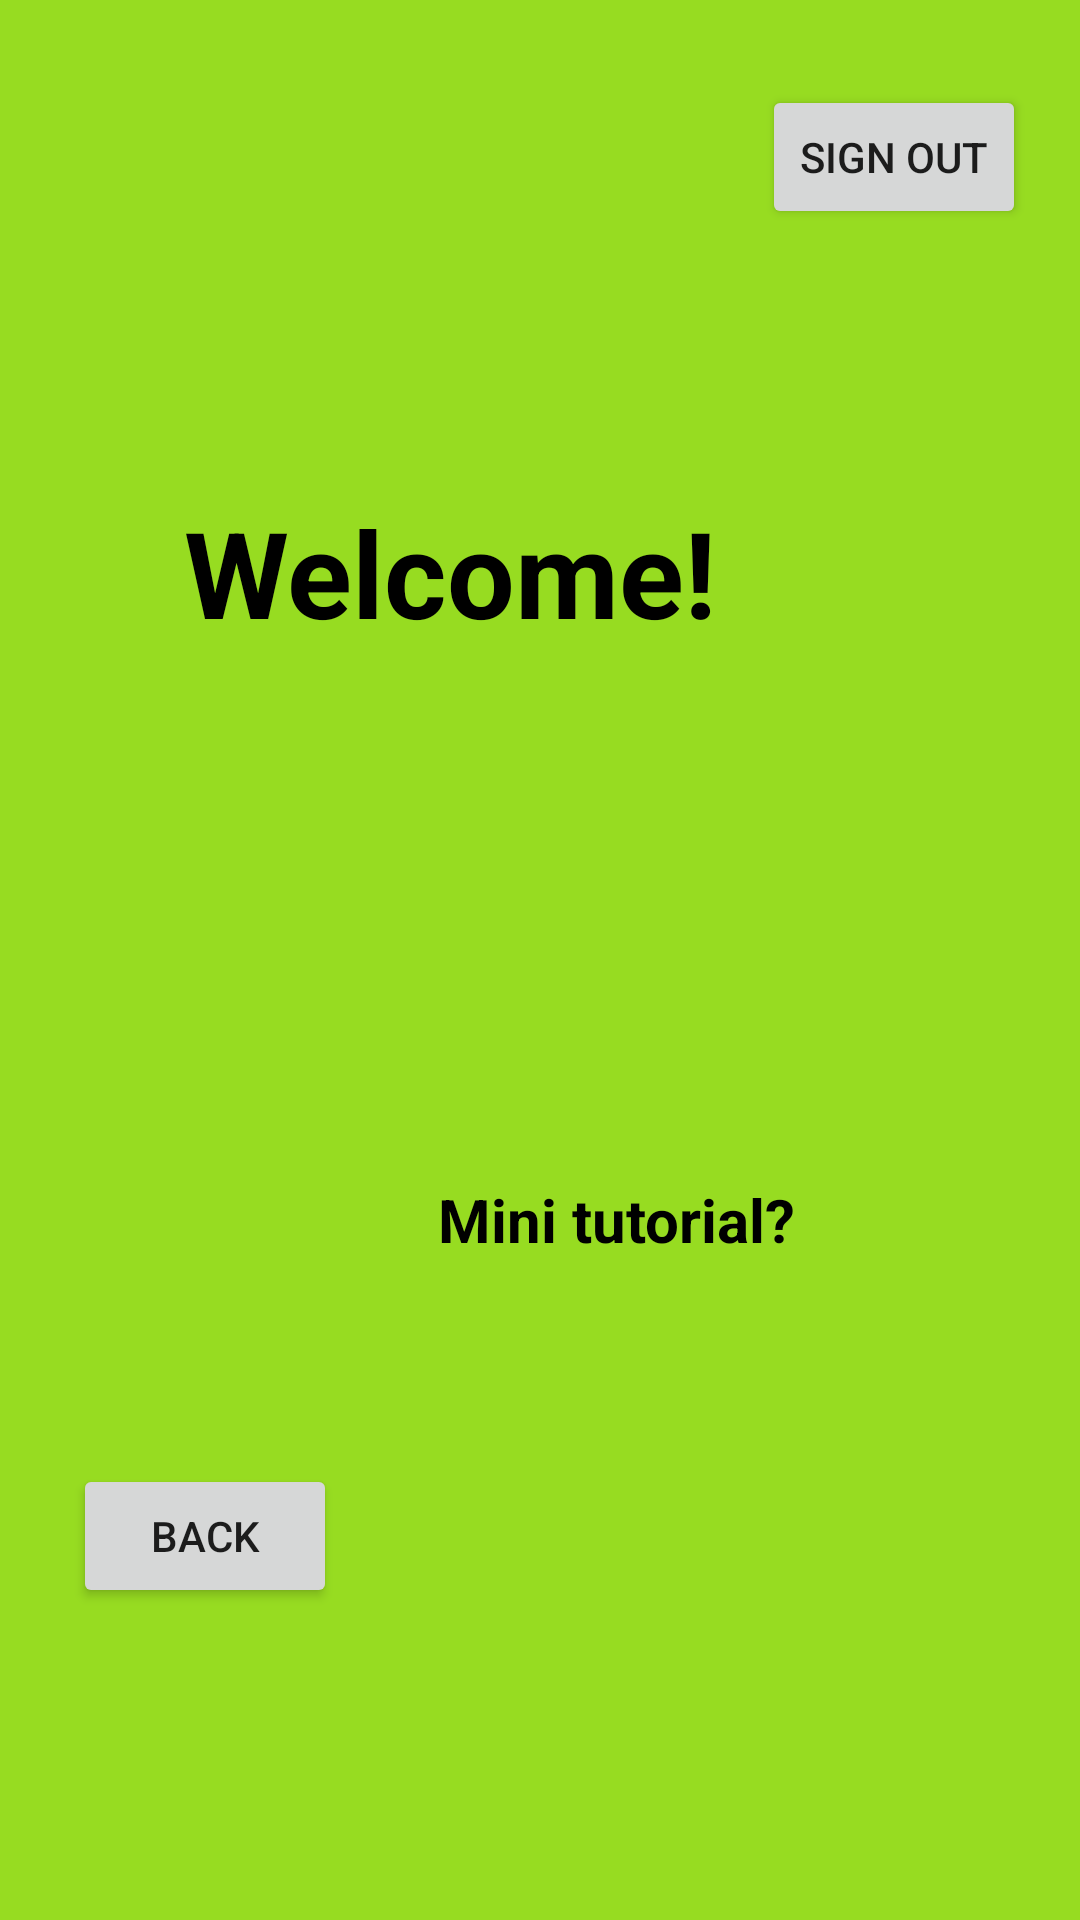

Produce the Android XML layout that renders to this screen, including the resource entries it uses.
<!-- AndroidManifest.xml: application theme Theme.Run -->
<!-- res/layout/activity_afterlogin.xml -->
<?xml version="1.0" encoding="utf-8"?>
<androidx.constraintlayout.widget.ConstraintLayout
    xmlns:android="http://schemas.android.com/apk/res/android"
    xmlns:app="http://schemas.android.com/apk/res-auto"
    xmlns:tools="http://schemas.android.com/tools"
    android:layout_width="match_parent"
    android:layout_height="match_parent"
    tools:context=".afterLogin"
    android:background = "@color/MateLime">

    <TextView
        android:id="@+id/textView"
        android:layout_width="292dp"
        android:layout_height="79dp"
        android:layout_marginStart="55dp"
        android:layout_marginTop="164dp"
        android:layout_marginEnd="64dp"
        android:text="Welcome!" style="@style/boldTextView"
        android:textAlignment="center"
        android:textSize="40sp"
        android:visibility="visible"
        app:layout_constraintEnd_toEndOf="parent"
        app:layout_constraintHorizontal_bias="1.0"
        app:layout_constraintStart_toStartOf="parent"
        app:layout_constraintTop_toTopOf="parent"
        android:textColor="@color/black"
        tools:visibility="visible" />

    <TextView
        android:id="@+id/textView2"
        style="@style/boldTextView"
        android:layout_width="229dp"
        android:layout_height="35dp"
        android:layout_marginStart="91dp"
        android:layout_marginTop="150dp"
        android:layout_marginEnd="91dp"
        android:text="Mini tutorial?"
        android:textAlignment="center"
        android:textColor="@color/black"
        android:textSize="20sp"
        app:layout_constraintEnd_toEndOf="parent"
        app:layout_constraintHorizontal_bias="0.0"
        app:layout_constraintStart_toStartOf="parent"
        app:layout_constraintTop_toBottomOf="@+id/textView" />

    <Button
        android:id="@+id/signout"
        android:layout_width="wrap_content"
        android:layout_height="wrap_content"
        android:layout_marginStart="300dp"
        android:layout_marginTop="31dp"
        android:layout_marginEnd="18dp"
        android:layout_marginBottom="332dp"
        android:text="SIGN OUT"
        app:layout_constraintBottom_toTopOf="@+id/textView2"
        app:layout_constraintEnd_toEndOf="parent"
        app:layout_constraintHorizontal_bias="1.0"
        app:layout_constraintStart_toStartOf="parent"
        app:layout_constraintTop_toTopOf="parent"
        app:layout_constraintVertical_bias="0.166" />

    <Button
        android:id="@+id/back"
        android:layout_width="wrap_content"
        android:layout_height="wrap_content"
        android:layout_marginStart="39dp"
        android:layout_marginEnd="249dp"
        android:layout_marginBottom="104dp"
        android:text="Back"
        app:layout_constraintBottom_toBottomOf="parent"
        app:layout_constraintEnd_toEndOf="parent"
        app:layout_constraintHorizontal_bias="0.933"
        app:layout_constraintStart_toStartOf="parent" />

    <Button
        android:id="@+id/Continue"
        android:layout_width="wrap_content"
        android:layout_height="wrap_content"
        android:layout_marginStart="107dp"
        android:layout_marginTop="118dp"
        android:layout_marginEnd="49dp"
        android:layout_marginBottom="105dp"
        android:text="Continue"
        app:layout_constraintBottom_toBottomOf="parent"
        app:layout_constraintEnd_toEndOf="parent"
        app:layout_constraintHorizontal_bias="0.0"
        app:layout_constraintTop_toBottomOf="@+id/textView2"
        app:layout_constraintVertical_bias="1.0" />
</androidx.constraintlayout.widget.ConstraintLayout>
<!-- resources referenced by this layout -->
<resources>
  <color name="MateLime">#97DC21</color>
  <color name="black">#FF000000</color>
  <style name="boldTextView">
          <item name="android:textStyle">bold</item>
      </style>
  <style name="Theme.Run" parent="Theme.MaterialComponents.DayNight.DarkActionBar">
          
          <item name="colorPrimary">@color/purple_500</item>
          <item name="colorPrimaryVariant">@color/purple_700</item>
          <item name="colorOnPrimary">@color/white</item>
          
          <item name="colorSecondary">@color/teal_200</item>
          <item name="colorSecondaryVariant">@color/teal_700</item>
          <item name="colorOnSecondary">@color/black</item>
          
          <item name="android:statusBarColor" tools:targetApi="l">?attr/colorPrimaryVariant</item>
          
      </style>
  <color name="purple_500">#FF6200EE</color>
  <color name="purple_700">#FF3700B3</color>
  <color name="white">#FFFFFFFF</color>
  <color name="teal_200">#FF03DAC5</color>
  <color name="teal_700">#FF018786</color>
</resources>
